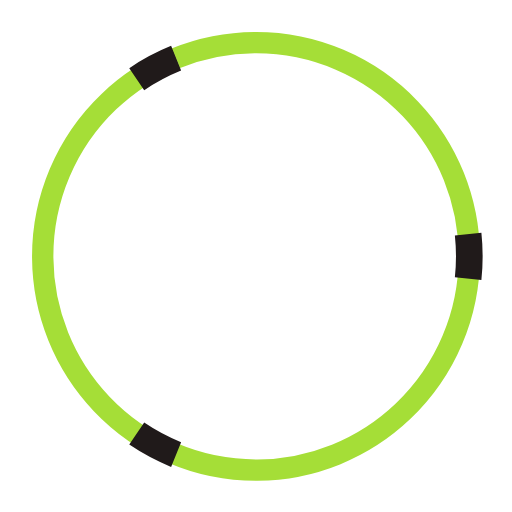
t = 0.00 s
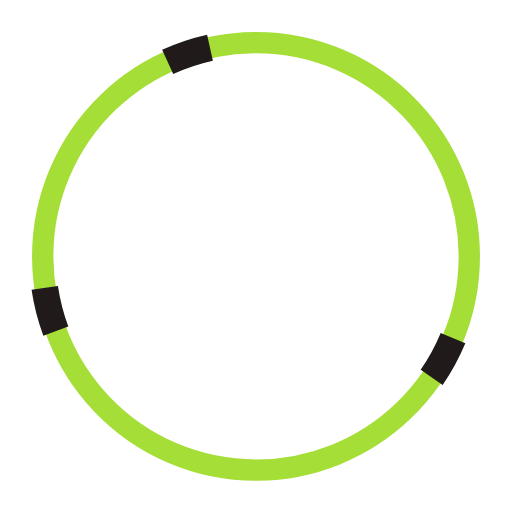
t = 0.15 s
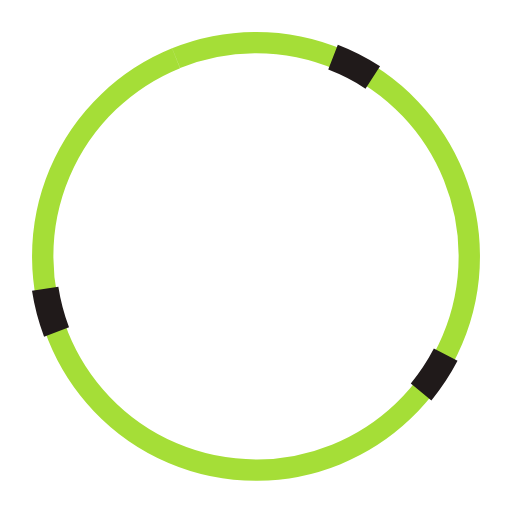
t = 0.45 s
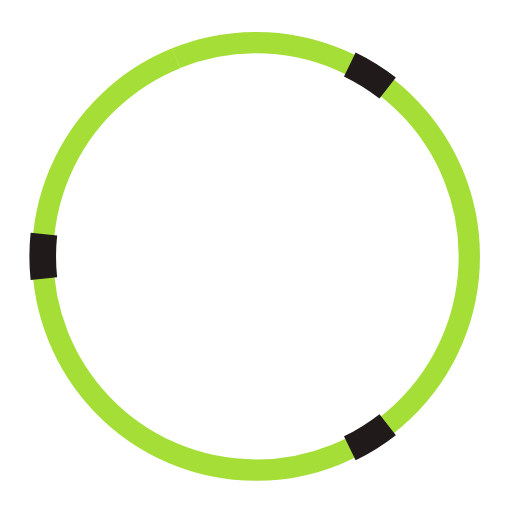
t = 0.60 s
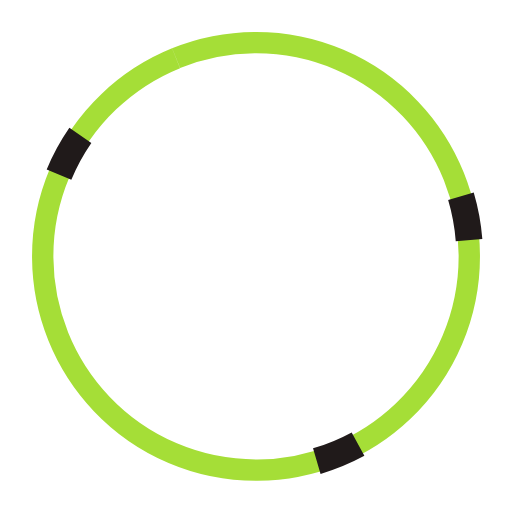
t = 0.75 s
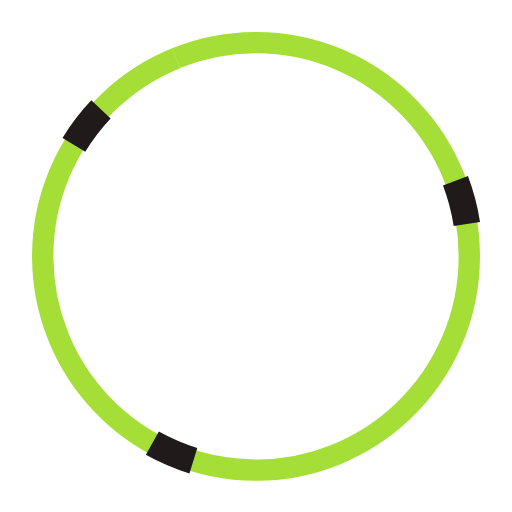
t = 1.05 s

The animated SVG that drew these frames (rendered in a browser with its animation timeline set to each time). Animation: 3 SMIL elements (animateTransform=3); one cycle of 1.20 s, repeats indefinitely.

<?xml version="1.0" encoding="UTF-8" standalone="no"?>
<svg
   xmlns:dc="http://purl.org/dc/elements/1.1/"
   xmlns:cc="http://creativecommons.org/ns#"
   xmlns:rdf="http://www.w3.org/1999/02/22-rdf-syntax-ns#"
   xmlns:svg="http://www.w3.org/2000/svg"
   xmlns="http://www.w3.org/2000/svg"
   xmlns:sodipodi="http://sodipodi.sourceforge.net/DTD/sodipodi-0.dtd"
   xmlns:inkscape="http://www.inkscape.org/namespaces/inkscape"
   version="1.1"
   id="svg4344"
   viewBox="0 0 25.4 25.4"
   height="25.4mm"
   width="25.4mm"
   inkscape:version="0.48.4 r9939"
   sodipodi:docname="spinner.svg">
  <sodipodi:namedview
     pagecolor="#ffffff"
     bordercolor="#666666"
     borderopacity="1"
     objecttolerance="10"
     gridtolerance="10"
     guidetolerance="10"
     inkscape:pageopacity="0"
     inkscape:pageshadow="2"
     inkscape:window-width="1323"
     inkscape:window-height="878"
     id="namedview13"
     showgrid="true"
     inkscape:zoom="4.7812501"
     inkscape:cx="37.841054"
     inkscape:cy="60.864146"
     inkscape:current-layer="circle"
     inkscape:snap-bbox="true"
     inkscape:bbox-paths="true"
     inkscape:bbox-nodes="true"
     inkscape:snap-bbox-edge-midpoints="true"
     inkscape:snap-bbox-midpoints="true"
     inkscape:object-paths="true"
     inkscape:snap-intersection-paths="true"
     inkscape:snap-smooth-nodes="true"
     inkscape:snap-midpoints="true"
     inkscape:snap-object-midpoints="true"
     inkscape:snap-center="true"
     inkscape:window-x="0"
     inkscape:window-y="0"
     inkscape:window-maximized="0">
    <inkscape:grid
       type="xygrid"
       id="grid4249" />
  </sodipodi:namedview>
  <defs
     id="defs4346" />
  <metadata
     id="metadata4349">
    <rdf:RDF>
      <cc:Work
         rdf:about="">
        <dc:format>image/svg+xml</dc:format>
        <dc:type
           rdf:resource="http://purl.org/dc/dcmitype/StillImage" />
        <dc:title />
      </cc:Work>
    </rdf:RDF>
  </metadata>
  <g
     id="circle">
    <path
       d="M 8.7366222,2.8886825 A 10.58137,10.60227 0 0 1 22.511053,8.7465202 10.58137,10.60227 0 0 1 16.665793,22.548595 10.58137,10.60227 0 0 1 2.8904877,16.692822 10.58137,10.60227 0 0 1 8.733688,2.8898708"
       sodipodi:open="true"
       sodipodi:end="4.3281174"
       sodipodi:start="4.3284165"
       sodipodi:ry="10.60227"
       sodipodi:rx="10.58137"
       sodipodi:cy="12.718936"
       sodipodi:cx="12.700474"
       sodipodi:type="arc"
       id="path4195"
       style="color:#000000;display:inline;overflow:visible;visibility:visible;opacity:1;fill:none;fill-opacity:1;fill-rule:nonzero;stroke:#a5de37;stroke-width:1.05833328000000000;stroke-linecap:butt;stroke-linejoin:miter;stroke-miterlimit:4;stroke-dasharray:none;stroke-dashoffset:0;stroke-opacity:1;marker:none;enable-background:accumulate" />
  </g>
  <g
     id="g7"
     style="stroke:#201a1a;stroke-width:1.05833333000000000;stroke-miterlimit:4;stroke-dasharray:none;stroke-opacity:1">
    <path
       style="color:#000000;display:inline;overflow:visible;visibility:visible;opacity:1;fill:none;fill-opacity:1;fill-rule:nonzero;stroke:#201a1a;stroke-width:1.32291662999999990;stroke-linecap:butt;stroke-linejoin:miter;stroke-miterlimit:4;stroke-dasharray:none;stroke-dashoffset:0;stroke-opacity:1;marker:none;enable-background:accumulate"
       id="ellipse01"
       sodipodi:type="arc"
       sodipodi:cx="12.700474"
       sodipodi:cy="12.718936"
       sodipodi:rx="10.58137"
       sodipodi:ry="10.60227"
       sodipodi:start="6.1784656"
       sodipodi:end="0.10471976"
       sodipodi:open="true"
       d="m 23.223878,11.610697 a 10.58137,10.60227 0 0 1 0,2.216478" />
    <animateTransform
       attributeType="xml"
       attributeName="transform"
       type="rotate"
       dur="1.2"
       values="0 12.700474 12.718936; 180 12.700474 12.718936; 180 12.700474 12.718936; 360 12.700474 12.718936; 360 12.700474 12.718936"
       keySplines="0.5 0.1 0.3 0.9;0.5 0.1 0.3 0.9;0.5 0.1 0.3 0.9;0.5 0.1 0.3 0.9"
       keyTimes="0.0;0.5;0.5;1.0;1.0"
       calcMode="spline"
       repeatCount="indefinite"
       id="animateTransform11" />
  </g>
  <g
     id="g10"
     style="stroke:#201a1a;stroke-width:1.05833333000000000;stroke-miterlimit:4;stroke-dasharray:none;stroke-opacity:1">
    <path
       id="ellipse02"
       style="color:#000000;display:inline;overflow:visible;visibility:visible;opacity:1;fill:none;fill-opacity:1;fill-rule:nonzero;stroke:#201a1a;stroke-width:1.32291662999999990;stroke-linecap:butt;stroke-linejoin:miter;stroke-miterlimit:4;stroke-dasharray:none;stroke-dashoffset:0;stroke-opacity:1;marker:none;enable-background:accumulate"
       sodipodi:type="arc"
       sodipodi:cx="12.700474"
       sodipodi:cy="12.718936"
       sodipodi:rx="10.58137"
       sodipodi:ry="10.60227"
       sodipodi:start="1.9547688"
       sodipodi:end="2.1642083"
       sodipodi:open="true"
       d="M 8.7366223,22.549189 A 10.58137,10.60227 0 0 1 6.7834463,21.508616" />
    <animateTransform
       attributeType="xml"
       attributeName="transform"
       type="rotate"
       dur="1.2s"
       values="0 12.700474 12.718936; 300 12.700474 12.718936; 300 12.700474 12.718936; 360 12.700474 12.718936; 360 12.700474 12.718936"
       keySplines="0.5 0.1 0.3 0.9;0.5 0.1 0.3 0.9;0.5 0.1 0.3 0.9;0.5 0.1 0.3 0.9"
       keyTimes="0.0;0.5;0.5;1.0;1.0"
       calcMode="spline"
       repeatCount="indefinite"
       id="animateTransform15" />
  </g>
  <g
     id="g13"
     style="stroke:#201a1a;stroke-width:1.05833333000000000;stroke-miterlimit:4;stroke-dasharray:none;stroke-opacity:1">
    <path
       style="color:#000000;display:inline;overflow:visible;visibility:visible;opacity:1;fill:none;fill-opacity:1;fill-rule:nonzero;stroke:#201a1a;stroke-width:1.32291662999999990;stroke-linecap:butt;stroke-linejoin:miter;stroke-miterlimit:4;stroke-dasharray:none;stroke-dashoffset:0;stroke-opacity:1;marker:none;enable-background:accumulate"
       id="ellipse03"
       sodipodi:type="arc"
       sodipodi:cx="12.700474"
       sodipodi:cy="12.718936"
       sodipodi:rx="10.58137"
       sodipodi:ry="10.60227"
       sodipodi:start="4.118977"
       sodipodi:end="4.3284165"
       sodipodi:open="true"
       d="M 6.7834463,3.9292559 A 10.58137,10.60227 0 0 1 8.7366222,2.8886825" />
    <animateTransform
       attributeType="xml"
       attributeName="transform"
       type="rotate"
       dur="1.2s"
       values="0 12.700474 12.718936; 60 12.700474 12.718936; 60 12.700474 12.718936; 360 12.700474 12.718936; 360 12.700474 12.718936"
       keySplines="0.5 0.1 0.3 0.9;0.5 0.1 0.3 0.9;0.5 0.1 0.3 0.9;0.5 0.1 0.3 0.9"
       keyTimes="0.0;0.5;0.5;1.0;1.0"
       calcMode="spline"
       repeatCount="indefinite"
       id="animateTransform19" />
  </g>
</svg>
